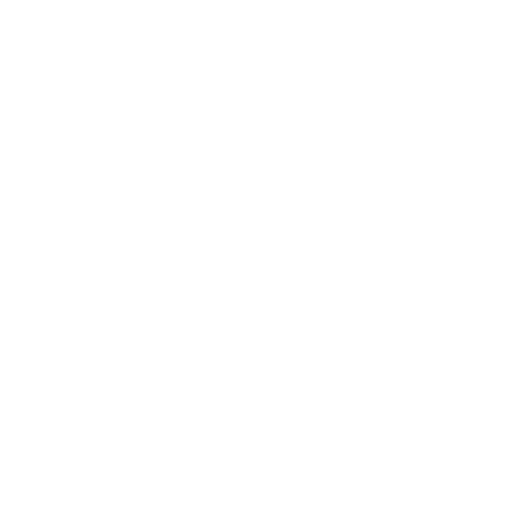
t = 0.00 s
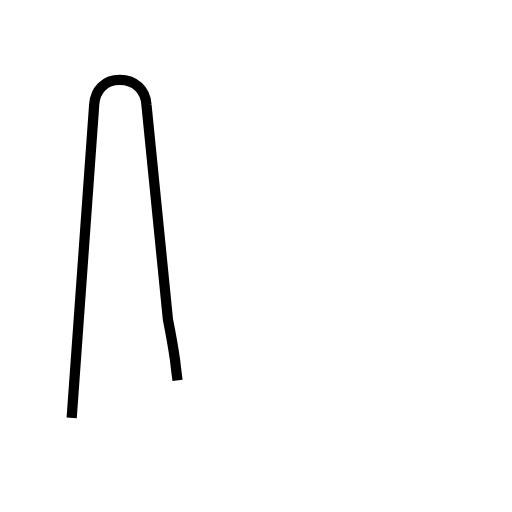
t = 1.97 s
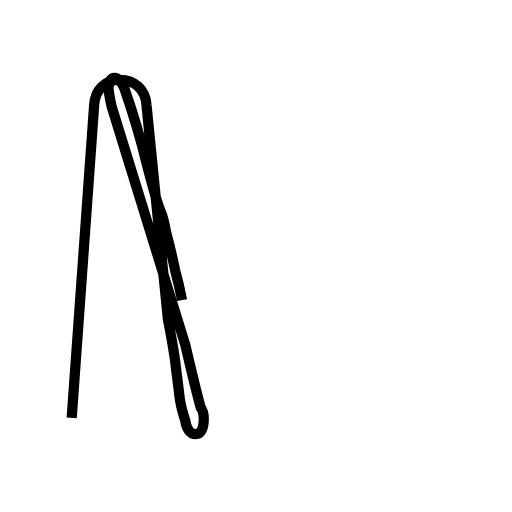
t = 3.93 s
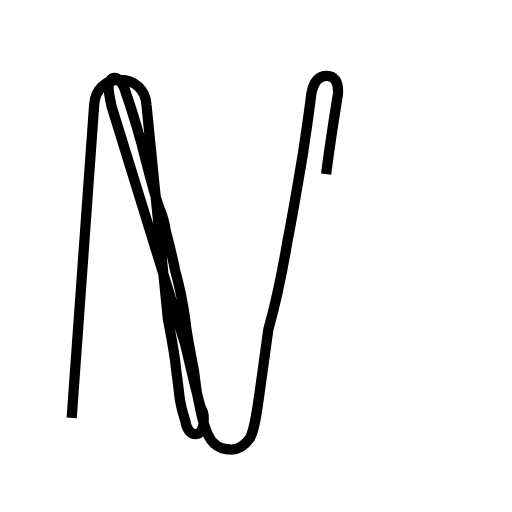
t = 5.90 s
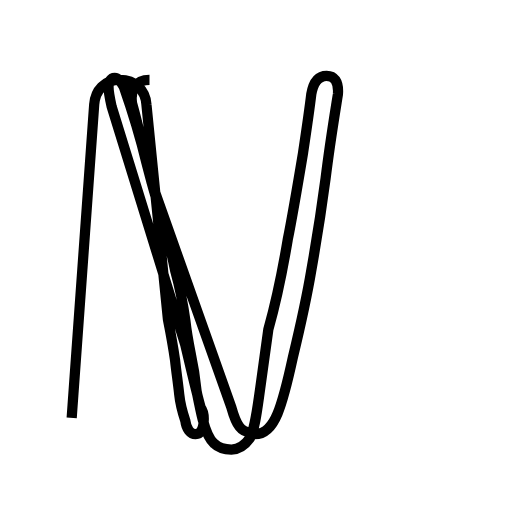
t = 7.87 s

The animated SVG that drew these frames (rendered in a browser with its animation timeline set to each time). Animation: 1 SMIL element (animate=1); one cycle of 7.87 s.

<?xml version='1.0' encoding='utf-8'?>
<svg viewBox="0.0 -6.0 50.0 50.0" version="1.1" xmlns="http://www.w3.org/2000/svg"><rect x="-1000" y="-1000" width="2000" height="2000" stroke="white" fill="white" /><g style="fill:none;stroke:#000000;stroke-width:1"><path d="M 7.0 -3.2 L 9.2 -33.8 C 9.3 -35.2 10.2 -36.2 11.7 -36.2 C 13.2 -36.2 14.2 -35.2 14.3 -33.8 L 16.4 -12.8 C 16.6 -11.8 16.9 -10.2 17.1 -8.8 C 17.2 -7.8 17.4 -6.5 17.5 -5.5 C 17.6 -4.5 17.9 -3.5 18.1 -2.9 C 18.2 -2.1 18.6 -1.6 19.1 -1.6 C 19.6 -1.6 19.9 -2.1 19.9 -3.1 C 19.9 -3.5 19.9 -3.8 19.6 -4.2 C 19.1 -6.0 18.6 -8.2 18.1 -10.3 L 10.9 -33.6 C 10.7 -34.5 10.6 -35.2 10.6 -35.5 C 10.6 -36.0 10.8 -36.4 11.2 -36.4 C 11.6 -36.4 11.8 -36.0 12.1 -35.5 C 12.8 -33.5 13.7 -30.6 14.3 -28.1 C 14.8 -26.2 15.2 -24.6 15.6 -23.6 C 15.9 -22.9 16.1 -22.1 16.2 -21.4 C 16.6 -19.9 16.9 -18.6 17.1 -17.6 C 17.6 -15.8 17.9 -14.2 18.1 -12.7 C 18.2 -11.8 18.4 -10.6 18.6 -9.6 C 18.9 -8.2 19.1 -6.8 19.2 -5.8 C 19.4 -4.8 19.6 -3.8 19.8 -3.0 C 20.1 -1.9 20.4 -1.1 20.9 -0.7 C 21.4 -0.2 21.9 -0.1 22.6 -0.1 C 23.4 -0.1 23.9 -0.5 24.4 -1.2 C 24.9 -2.1 25.1 -3.9 25.4 -6.0 L 26.2 -11.8 C 26.9 -14.3 27.6 -17.6 28.1 -20.6 C 28.6 -23.1 29.1 -26.1 29.6 -29.1 C 29.9 -31.1 30.2 -33.1 30.4 -34.8 C 30.6 -36.0 31.1 -36.6 31.9 -36.6 C 32.6 -36.6 33.1 -36.1 33.0 -34.8 C 32.7 -32.9 32.2 -29.9 31.8 -26.6 C 31.4 -23.6 30.9 -20.4 30.4 -17.6 C 29.9 -14.6 29.2 -11.6 28.6 -9.1 C 28.1 -6.8 27.6 -4.8 27.1 -3.6 C 26.6 -2.4 25.9 -1.6 24.9 -1.6 L 24.4 -1.8 C 23.6 -1.8 23.1 -2.4 22.6 -4.2 L 14.8 -26.2 C 14.2 -28.6 13.6 -31.4 12.9 -33.9 C 12.7 -35.2 13.2 -36.2 14.6 -36.2" transform="translate(0.0 38.0)" stroke-dasharray="262.2634078137334" stroke-dashoffset="262.2634078137334"><animate attributeName="stroke-dashoffset" from="262.2634078137334" to="0" dur="7.867902234412002s" begin="0s" fill="freeze" /></path></g></svg>
